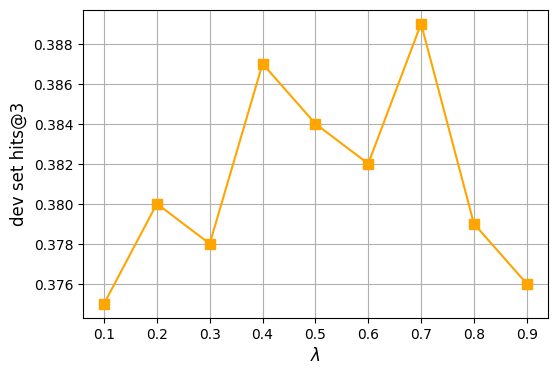

This figure's Python source:
import matplotlib.pyplot as plt
import numpy as np

# 设置中文字体
plt.rcParams['font.sans-serif'] = ['SimHei']  # 使用黑体
plt.rcParams['axes.unicode_minus'] = False  # 显示负号

# 示例数据
lambda_values = np.linspace(0.1, 0.9, 9)  # X轴从0.1到0.9，生成10个值
dev_set_hits = np.array([0.375, 0.380, 0.378, 0.387, 0.384,  0.382, 0.389, 0.379, 0.376])  # Y轴数据

# 创建图表
plt.figure(figsize=(6, 4))
plt.plot(lambda_values, dev_set_hits, marker='s', color='orange', linestyle='-', markersize=7)

# 设置标题和标签
plt.xlabel(r'$\lambda$', fontsize=12)
plt.ylabel('dev set hits@3', fontsize=12)

# 显示网格
plt.grid(True)
plt.show()

